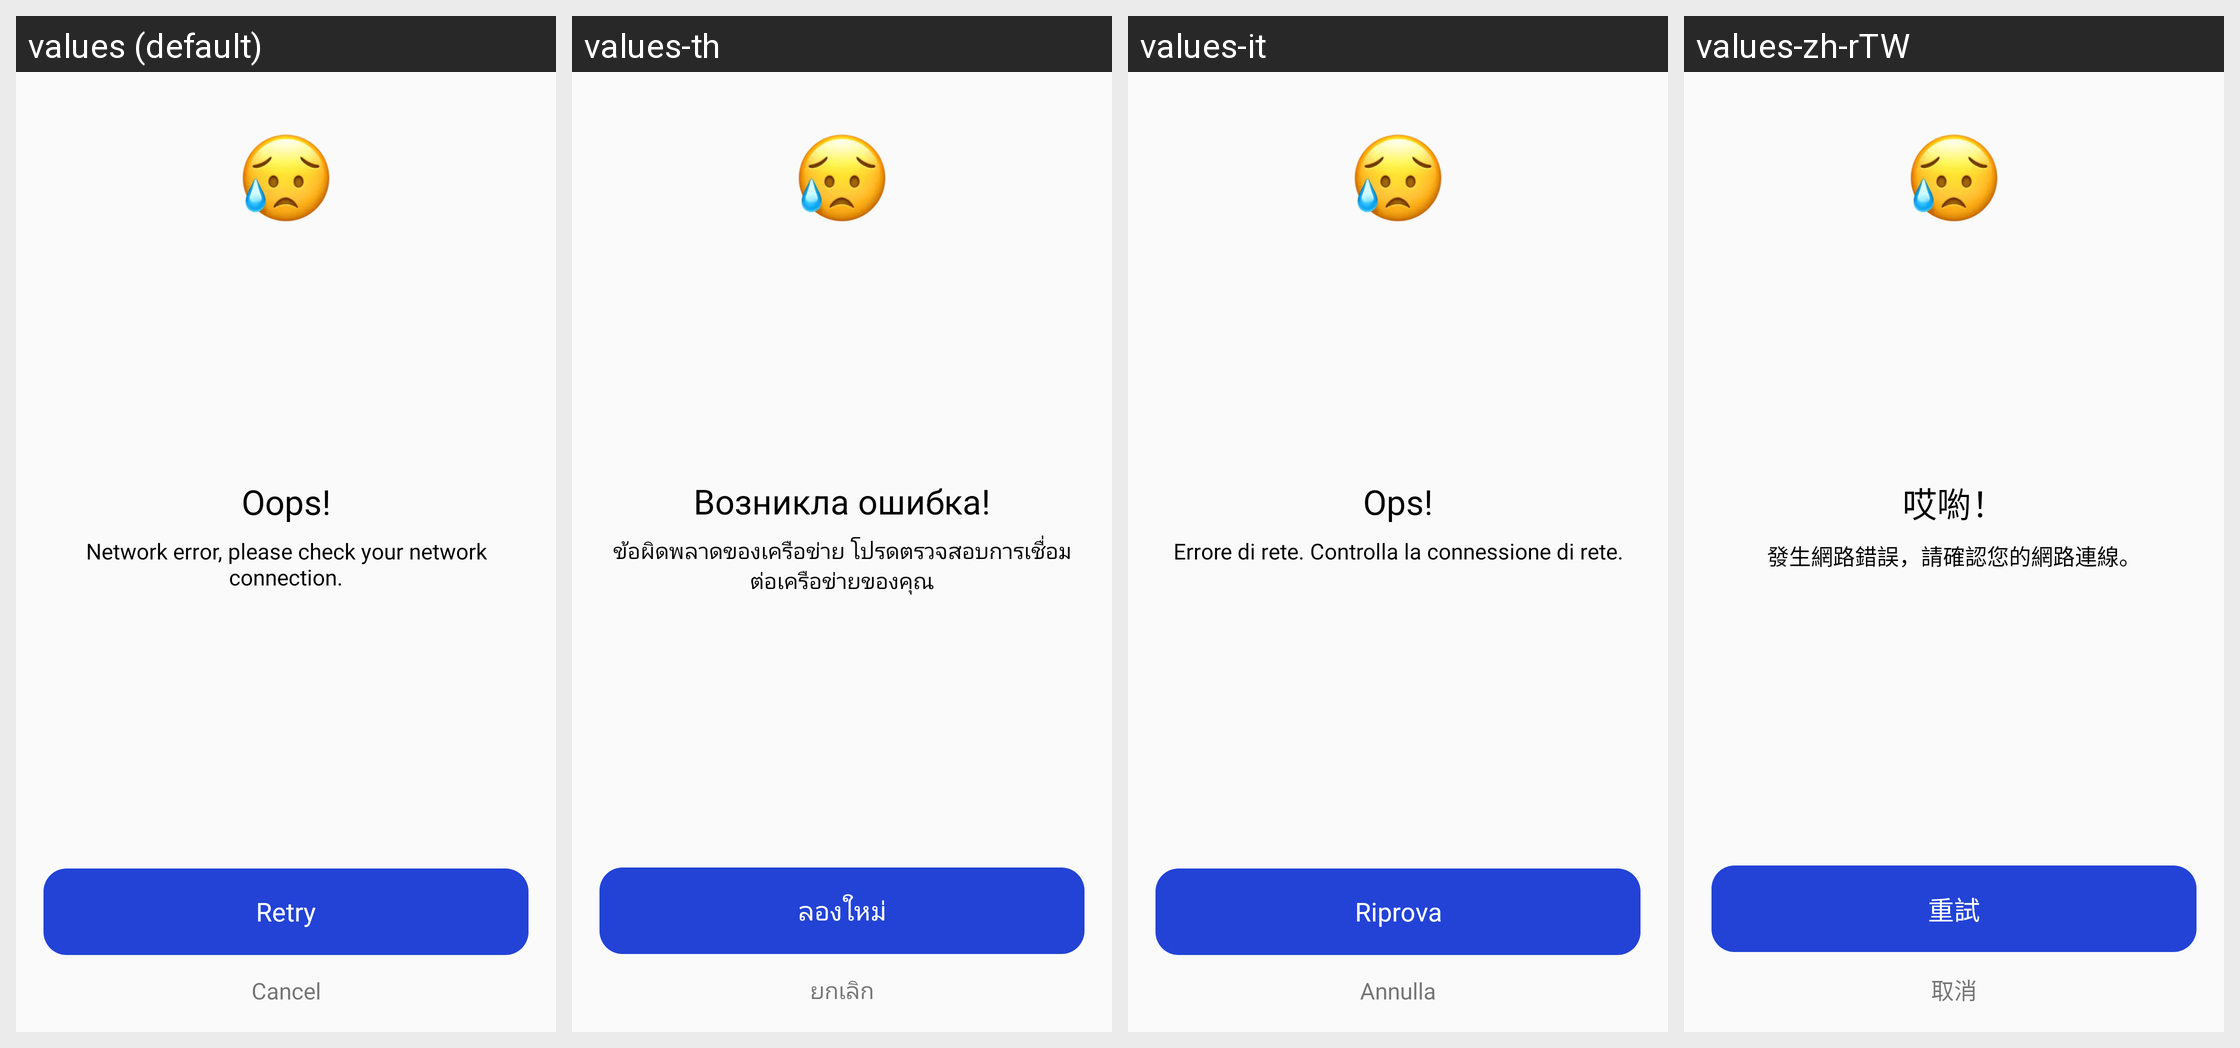

Translations of the strings shown on this Android screen, per locale in the grid:
Android screen res/layout/music_download_fail_view.xml rendered under 4 locales, left to right: values (default), values-th, values-it, values-zh-rTW. Device: Nexus 5 (rendered at 1080×1920; each locale shown at half size, 540×960, under a caption strip naming it); theme AppTheme.
Other locales in the repository, not shown: values-ar, values-da, values-de, values-en, values-es, values-fa, values-fr, values-in, values-in-rID, values-ja, values-ko, values-nl, values-pl, values-pt, values-ru, values-sv, values-tr, values-vi, values-zh, values-zh-rCN.
Strings drawn on this screen, with the default value and each locale's value (text and hints the layout hard-codes, and strings that could not be matched under every locale, appear in the picture but are not listed):

APKTOOL_RENAMED_0x7f130411
  values: Oops!
  values-th: Возникла ошибка!
  values-it: Ops!
  values-zh-rTW: 哎喲！

APKTOOL_RENAMED_0x7f130220
  values: Network error, please check your network connection.
  values-th: ข้อผิดพลาดของเครือข่าย โปรดตรวจสอบการเชื่อมต่อเครือข่ายของคุณ
  values-it: Errore di rete. Controlla la connessione di rete.
  values-zh-rTW: 發生網路錯誤，請確認您的網路連線。

APKTOOL_RENAMED_0x7f1304e0
  values: Retry
  values-th: ลองใหม่
  values-it: Riprova
  values-zh-rTW: 重試

APKTOOL_RENAMED_0x7f1300fb
  values: Cancel
  values-th: ยกเลิก
  values-it: Annulla
  values-zh-rTW: 取消
